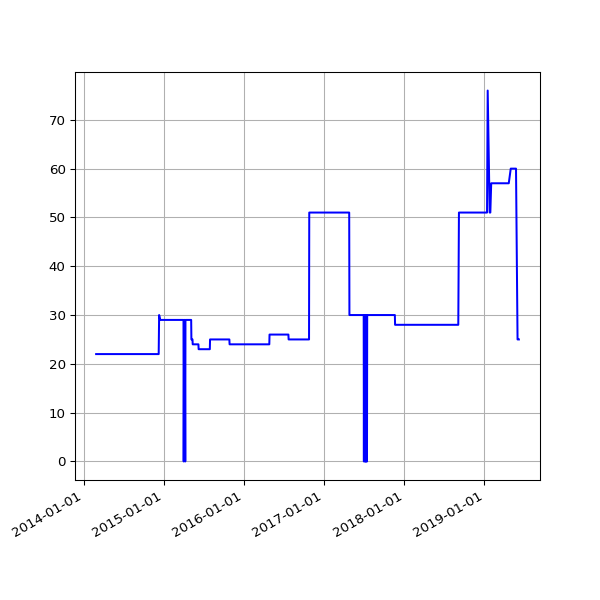

The data file committed next to this chart (first rows):
date, value
2014-02-27 02:34:26 +0000, 22
2014-02-28 02:33:32 +0000, 22
2014-03-01 02:29:31 +0000, 22
2014-03-02 02:27:03 +0000, 22
2014-03-03 02:44:38 +0000, 22
2014-03-04 02:25:32 +0000, 22
2014-03-05 02:29:58 +0000, 22
2014-03-06 02:31:45 +0000, 22
2014-03-07 02:29:18 +0000, 22
2014-03-08 02:24:15 +0000, 22
2014-03-09 02:31:12 +0000, 22
2014-03-10 02:27:04 +0000, 22
2014-03-11 02:29:47 +0000, 22
2014-03-12 02:26:49 +0000, 22
2014-03-13 02:25:06 +0000, 22
2014-03-14 02:29:40 +0000, 22
2014-03-15 02:35:19 +0000, 22
2014-03-16 02:33:30 +0000, 22
2014-03-17 02:36:43 +0000, 22
2014-03-18 02:34:14 +0000, 22
2014-03-19 02:28:56 +0000, 22
2014-03-20 02:27:37 +0000, 22
2014-03-21 02:28:59 +0000, 22
2014-03-22 02:23:55 +0000, 22
2014-03-23 02:44:03 +0000, 22
2014-03-24 02:42:23 +0000, 22
2014-03-25 02:28:46 +0000, 22
2014-03-26 02:32:32 +0000, 22
2014-03-27 02:33:42 +0000, 22
2014-03-28 02:26:32 +0000, 22
2014-03-29 14:16:02 +0000, 22
2014-03-30 03:28:39 +0100, 22
2014-03-31 02:29:42 +0100, 22
2014-04-01 02:27:17 +0100, 22
2014-04-02 02:29:08 +0100, 22
2014-04-03 02:28:29 +0100, 22
2014-04-04 02:29:57 +0100, 22
2014-04-08 02:46:31 +0100, 22
2014-04-09 02:36:44 +0100, 22
2014-04-10 02:32:11 +0100, 22
2014-04-11 03:57:01 +0100, 22
2014-04-12 02:28:21 +0100, 22
2014-04-13 02:33:56 +0100, 22
2014-04-14 02:33:30 +0100, 22
2014-04-15 02:31:44 +0100, 22
2014-04-16 02:40:52 +0100, 22
2014-04-17 02:32:11 +0100, 22
2014-04-18 02:34:14 +0100, 22
2014-04-19 02:36:10 +0100, 22
2014-04-20 02:32:54 +0100, 22
2014-04-21 02:37:03 +0100, 22
2014-04-22 02:37:55 +0100, 22
2014-04-23 04:02:54 +0100, 22
2014-04-24 02:39:03 +0100, 22
2014-04-25 02:39:31 +0100, 22
2014-04-26 02:42:56 +0100, 22
2014-04-27 02:29:16 +0100, 22
2014-04-28 02:30:50 +0100, 22
2014-04-29 02:45:35 +0100, 22
2014-04-30 02:37:46 +0100, 22
... 1,352 more rows
